3-way image classification set "data" from GitHub (jonas037321/Uebung_03); label vocabulary: flasche, handy, maus.

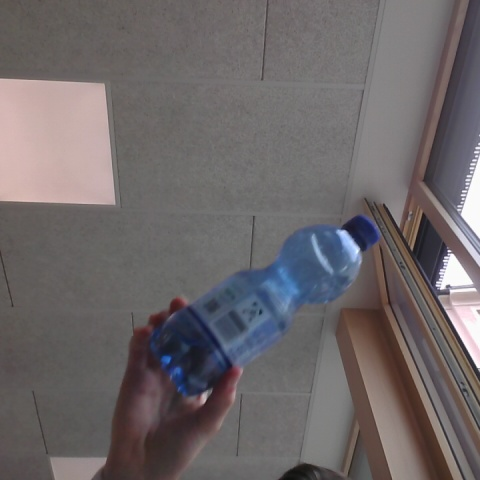
Label: flasche

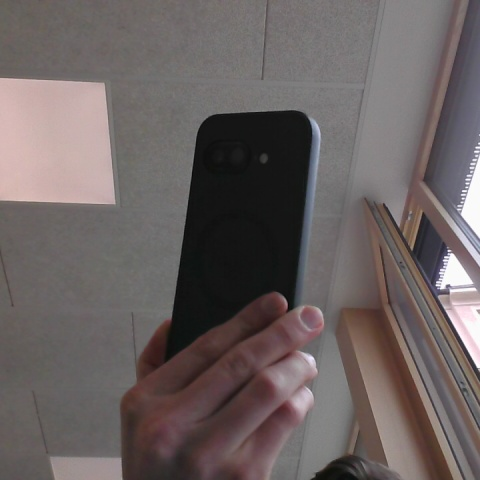
Label: handy

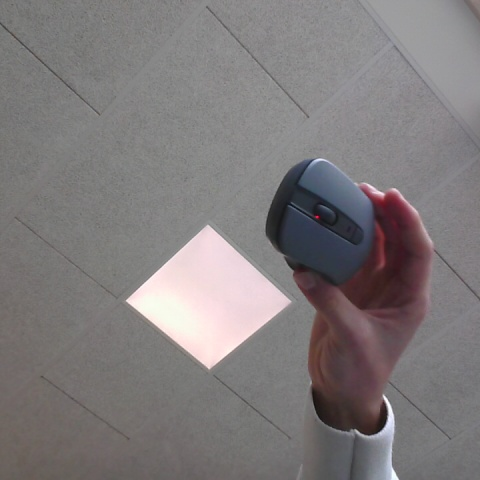
Label: maus

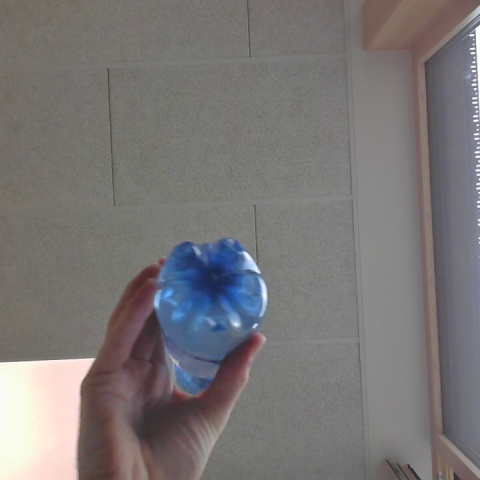
Label: flasche

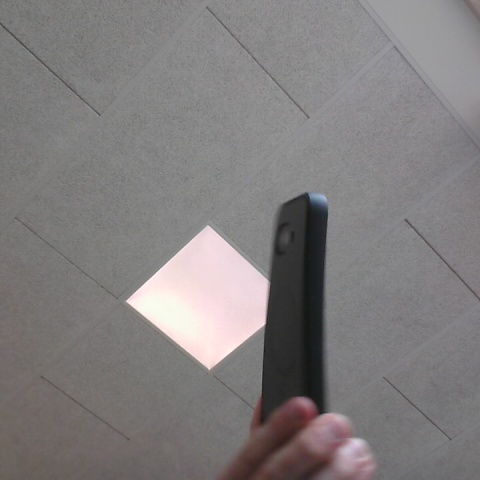
Label: handy

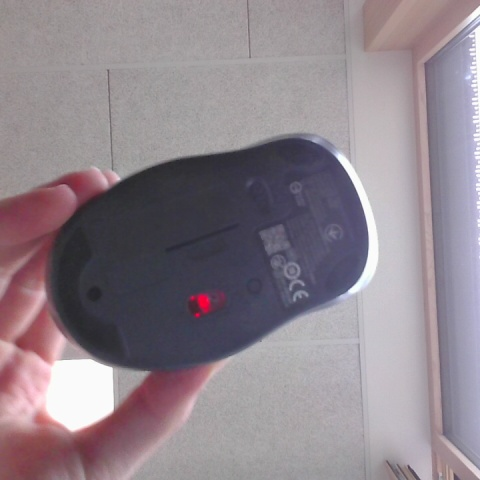
Label: maus
